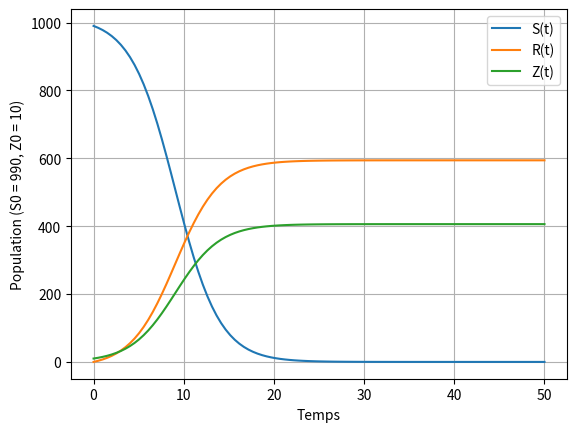
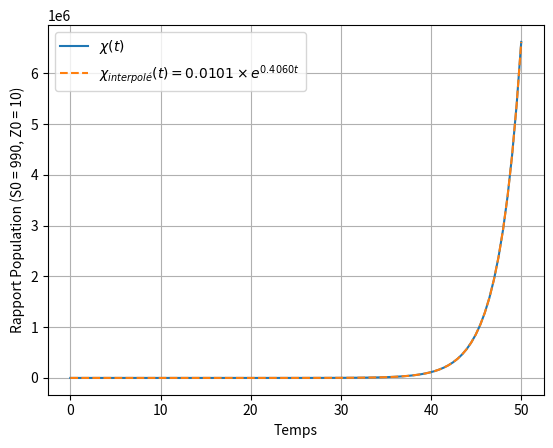
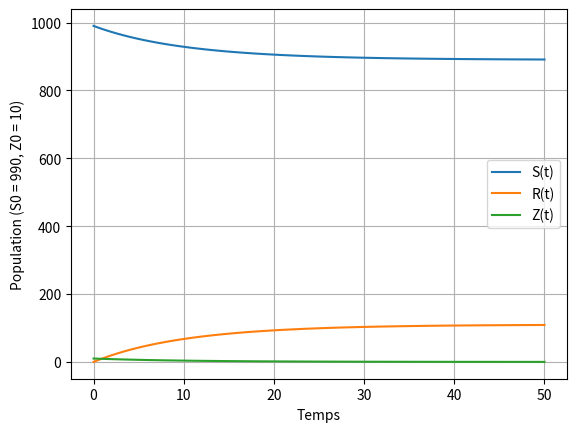

Source code (Python) for these figures, in order:
#TDM Processus stoechastiques
import numpy as np
import matplotlib.pyplot as plt
from scipy.integrate import odeint
from scipy.optimize import curve_fit

# ----------------------------------------------------------------------------
# Paramètres
# ----------------------------------------------------------------------------
beta = 1 # Le paramètre de morsure, qui donne le taux auquel un zombie mord un humain en cas de contact
kappa = 0.6 # le paramètre de destruction, le taux auquel un humain élimine un zombie

# Conditions initiales
S0 = 990
Z0 = 10
N = 1000

# ----------------------------------------------------------------------------
# Question 2
# ----------------------------------------------------------------------------

T = np.linspace(0, 50, 100)

def systemeQ1(y, t):
    S, R, Z = y

    dSdt = -beta * S * Z / N
    dRdt = kappa * S * Z / N
    dZdt = (beta-kappa) * S * Z / N

    return [dSdt, dRdt, dZdt]

Solve = odeint(systemeQ1, [S0, 0, Z0], T)
S = Solve[:, 0]
R = Solve[:, 1]
Z = Solve[:, 2]

plt.plot(T, S, label="S(t)")
plt.plot(T, R, label="R(t)")
plt.plot(T, Z, label="Z(t)")

plt.xlabel("Temps")
plt.ylabel("Population (S0 = 990, Z0 = 10)")
plt.legend()
plt.grid()
plt.savefig("question2.png")
plt.close()

# ----------------------------------------------------------------------------
# Question 4
# ----------------------------------------------------------------------------

chi = Z / S

def exponentielle(t, A, lamb):
    return A * np.exp(lamb * t)

# Interpolation
parametres, covariance = curve_fit(
    exponentielle,
    T,
    chi,
    p0=[chi[0], 0.1]
)

A, lamb = parametres

chi_interpole = exponentielle(T, A, lamb)

plt.plot(T, chi, label=rf"$\chi(t)$")
plt.plot(T, chi_interpole, "--", label=rf"$\chi_{{interpolé}}(t) = {A:.4f} \times e^{{{lamb:.4f}t}}$")
plt.xlabel("Temps")
plt.ylabel("Rapport Population (S0 = 990, Z0 = 10)")
plt.legend()
plt.grid()
plt.savefig("question4.png")
plt.close()


# ----------------------------------------------------------------------------
# Question 5
# ----------------------------------------------------------------------------

kappa = 1.1

def systemeQ1(y, t):
    S, R, Z = y

    dSdt = -beta * S * Z / N
    dRdt = kappa * S * Z / N
    dZdt = (beta-kappa) * S * Z / N

    return [dSdt, dRdt, dZdt]

Solve = odeint(systemeQ1, [S0, 0, Z0], T)
S = Solve[:, 0]
R = Solve[:, 1]
Z = Solve[:, 2]

plt.plot(T, S, label="S(t)")
plt.plot(T, R, label="R(t)")
plt.plot(T, Z, label="Z(t)")

plt.xlabel("Temps")
plt.ylabel("Population (S0 = 990, Z0 = 10)")
plt.legend()
plt.grid()
plt.savefig("question5.png")
plt.close()
